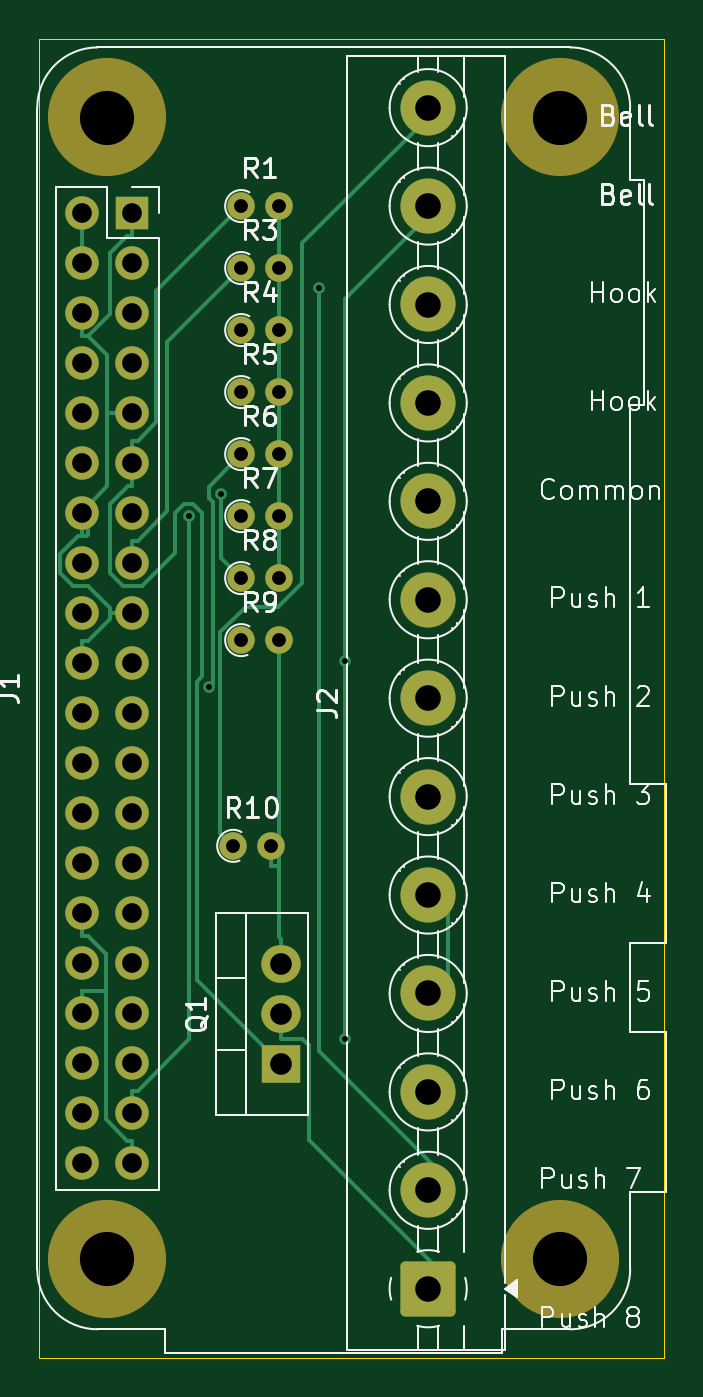
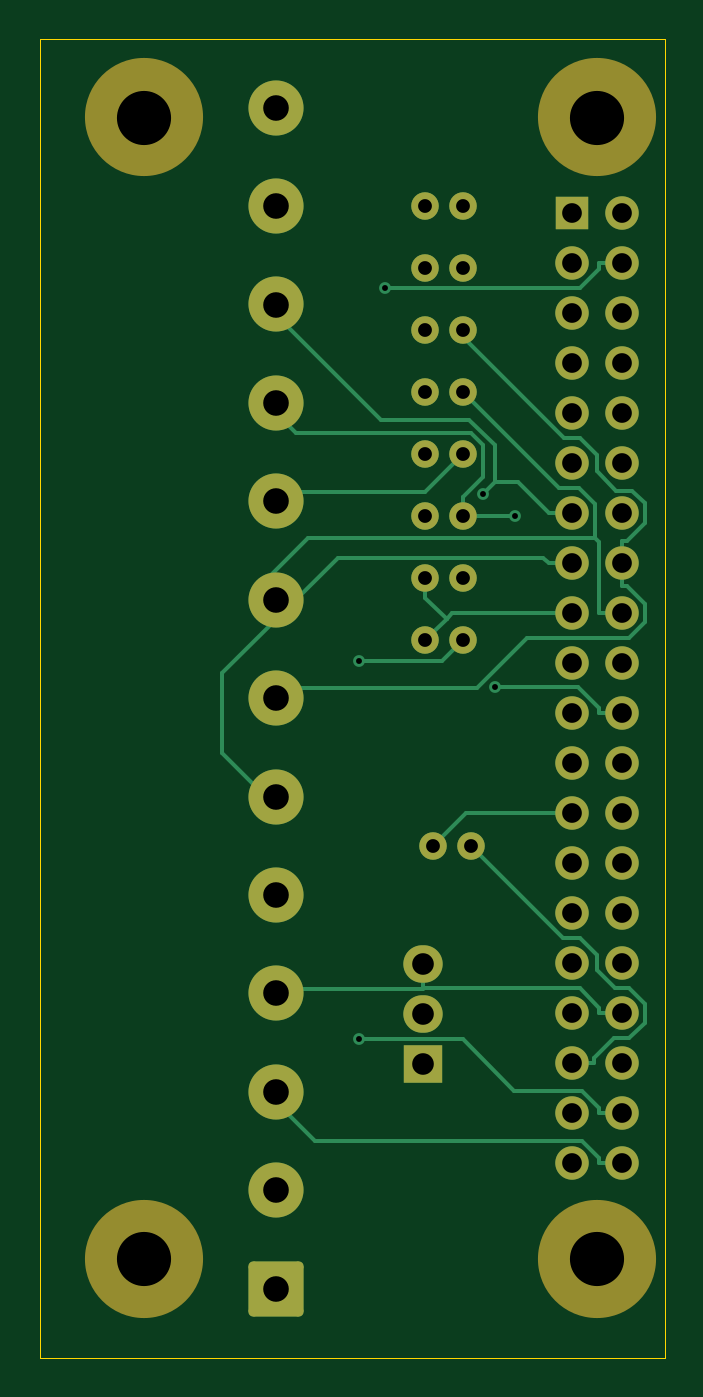
Circuit board: 11 layer files. Board 31.8 x 67.0 mm.
- bottom_copper: PhonePiHat-B_Cu.gbr (13910 bytes)
- bottom_mask: PhonePiHat-B_Mask.gbr (3510 bytes)
- paste: PhonePiHat-B_Paste.gbr (453 bytes)
- bottom_silk: PhonePiHat-B_Silkscreen.gbr (454 bytes)
- outline: PhonePiHat-Edge_Cuts.gbr (605 bytes)
- top_copper: PhonePiHat-F_Cu.gbr (14034 bytes)
- top_mask: PhonePiHat-F_Mask.gbr (3510 bytes)
- paste: PhonePiHat-F_Paste.gbr (453 bytes)
- top_silk: PhonePiHat-F_Silkscreen.gbr (54830 bytes)
- drill: PhonePiHat-NPTH.drl (392 bytes)
- drill: PhonePiHat-PTH.drl (1838 bytes)

=== bottom_copper: PhonePiHat-B_Cu.gbr (13910 bytes, source omitted) ===
=== bottom_mask: PhonePiHat-B_Mask.gbr ===
%TF.GenerationSoftware,KiCad,Pcbnew,8.0.8*%
%TF.CreationDate,2025-02-15T16:15:48-08:00*%
%TF.ProjectId,PhonePiHat,50686f6e-6550-4694-9861-742e6b696361,rev?*%
%TF.SameCoordinates,Original*%
%TF.FileFunction,Soldermask,Bot*%
%TF.FilePolarity,Negative*%
%FSLAX46Y46*%
G04 Gerber Fmt 4.6, Leading zero omitted, Abs format (unit mm)*
G04 Created by KiCad (PCBNEW 8.0.8) date 2025-02-15 16:15:48*
%MOMM*%
%LPD*%
G01*
G04 APERTURE LIST*
G04 Aperture macros list*
%AMRoundRect*
0 Rectangle with rounded corners*
0 $1 Rounding radius*
0 $2 $3 $4 $5 $6 $7 $8 $9 X,Y pos of 4 corners*
0 Add a 4 corners polygon primitive as box body*
4,1,4,$2,$3,$4,$5,$6,$7,$8,$9,$2,$3,0*
0 Add four circle primitives for the rounded corners*
1,1,$1+$1,$2,$3*
1,1,$1+$1,$4,$5*
1,1,$1+$1,$6,$7*
1,1,$1+$1,$8,$9*
0 Add four rect primitives between the rounded corners*
20,1,$1+$1,$2,$3,$4,$5,0*
20,1,$1+$1,$4,$5,$6,$7,0*
20,1,$1+$1,$6,$7,$8,$9,0*
20,1,$1+$1,$8,$9,$2,$3,0*%
G04 Aperture macros list end*
%ADD10C,6.000000*%
%ADD11R,1.700000X1.700000*%
%ADD12O,1.700000X1.700000*%
%ADD13C,1.400000*%
%ADD14O,1.400000X1.400000*%
%ADD15R,2.000000X1.905000*%
%ADD16O,2.000000X1.905000*%
%ADD17RoundRect,0.250001X1.149999X-1.149999X1.149999X1.149999X-1.149999X1.149999X-1.149999X-1.149999X0*%
%ADD18C,2.800000*%
G04 APERTURE END LIST*
D10*
%TO.C,J1*%
X57700000Y-44500000D03*
X57700000Y-102500000D03*
X80700000Y-44500000D03*
X80700000Y-102500000D03*
D11*
X58970000Y-49370000D03*
D12*
X56430000Y-49370000D03*
X58970000Y-51910000D03*
X56430000Y-51910000D03*
X58970000Y-54450000D03*
X56430000Y-54450000D03*
X58970000Y-56990000D03*
X56430000Y-56990000D03*
X58970000Y-59530000D03*
X56430000Y-59530000D03*
X58970000Y-62070000D03*
X56430000Y-62070000D03*
X58970000Y-64610000D03*
X56430000Y-64610000D03*
X58970000Y-67150000D03*
X56430000Y-67150000D03*
X58970000Y-69690000D03*
X56430000Y-69690000D03*
X58970000Y-72230000D03*
X56430000Y-72230000D03*
X58970000Y-74770000D03*
X56430000Y-74770000D03*
X58970000Y-77310000D03*
X56430000Y-77310000D03*
X58970000Y-79850000D03*
X56430000Y-79850000D03*
X58970000Y-82390000D03*
X56430000Y-82390000D03*
X58970000Y-84930000D03*
X56430000Y-84930000D03*
X58970000Y-87470000D03*
X56430000Y-87470000D03*
X58970000Y-90010000D03*
X56430000Y-90010000D03*
X58970000Y-92550000D03*
X56430000Y-92550000D03*
X58970000Y-95090000D03*
X56430000Y-95090000D03*
X58970000Y-97630000D03*
X56430000Y-97630000D03*
%TD*%
D13*
%TO.C,R1*%
X64500000Y-49000000D03*
D14*
X66400000Y-49000000D03*
%TD*%
D13*
%TO.C,R10*%
X64095000Y-81500000D03*
D14*
X65995000Y-81500000D03*
%TD*%
D15*
%TO.C,Q1*%
X66500000Y-92580000D03*
D16*
X66500000Y-90040000D03*
X66500000Y-87500000D03*
%TD*%
D13*
%TO.C,R3*%
X64500000Y-52150000D03*
D14*
X66400000Y-52150000D03*
%TD*%
D13*
%TO.C,R4*%
X64500000Y-55300000D03*
D14*
X66400000Y-55300000D03*
%TD*%
D13*
%TO.C,R6*%
X64500000Y-61600000D03*
D14*
X66400000Y-61600000D03*
%TD*%
D17*
%TO.C,J2*%
X74000000Y-104000000D03*
D18*
X74000000Y-99000000D03*
X74000000Y-94000000D03*
X74000000Y-89000000D03*
X74000000Y-84000000D03*
X74000000Y-79000000D03*
X74000000Y-74000000D03*
X74000000Y-69000000D03*
X74000000Y-64000000D03*
X74000000Y-59000000D03*
X74000000Y-54000000D03*
X74000000Y-49000000D03*
X74000000Y-44000000D03*
%TD*%
D13*
%TO.C,R5*%
X64500000Y-58450000D03*
D14*
X66400000Y-58450000D03*
%TD*%
D13*
%TO.C,R9*%
X64500000Y-71050000D03*
D14*
X66400000Y-71050000D03*
%TD*%
D13*
%TO.C,R7*%
X64500000Y-64750000D03*
D14*
X66400000Y-64750000D03*
%TD*%
D13*
%TO.C,R8*%
X64500000Y-67900000D03*
D14*
X66400000Y-67900000D03*
%TD*%
M02*

=== paste: PhonePiHat-B_Paste.gbr ===
%TF.GenerationSoftware,KiCad,Pcbnew,8.0.8*%
%TF.CreationDate,2025-02-15T16:15:48-08:00*%
%TF.ProjectId,PhonePiHat,50686f6e-6550-4694-9861-742e6b696361,rev?*%
%TF.SameCoordinates,Original*%
%TF.FileFunction,Paste,Bot*%
%TF.FilePolarity,Positive*%
%FSLAX46Y46*%
G04 Gerber Fmt 4.6, Leading zero omitted, Abs format (unit mm)*
G04 Created by KiCad (PCBNEW 8.0.8) date 2025-02-15 16:15:48*
%MOMM*%
%LPD*%
G01*
G04 APERTURE LIST*
G04 APERTURE END LIST*
M02*

=== bottom_silk: PhonePiHat-B_Silkscreen.gbr ===
%TF.GenerationSoftware,KiCad,Pcbnew,8.0.8*%
%TF.CreationDate,2025-02-15T16:15:48-08:00*%
%TF.ProjectId,PhonePiHat,50686f6e-6550-4694-9861-742e6b696361,rev?*%
%TF.SameCoordinates,Original*%
%TF.FileFunction,Legend,Bot*%
%TF.FilePolarity,Positive*%
%FSLAX46Y46*%
G04 Gerber Fmt 4.6, Leading zero omitted, Abs format (unit mm)*
G04 Created by KiCad (PCBNEW 8.0.8) date 2025-02-15 16:15:48*
%MOMM*%
%LPD*%
G01*
G04 APERTURE LIST*
G04 APERTURE END LIST*
M02*

=== outline: PhonePiHat-Edge_Cuts.gbr ===
%TF.GenerationSoftware,KiCad,Pcbnew,8.0.8*%
%TF.CreationDate,2025-02-15T16:15:49-08:00*%
%TF.ProjectId,PhonePiHat,50686f6e-6550-4694-9861-742e6b696361,rev?*%
%TF.SameCoordinates,Original*%
%TF.FileFunction,Profile,NP*%
%FSLAX46Y46*%
G04 Gerber Fmt 4.6, Leading zero omitted, Abs format (unit mm)*
G04 Created by KiCad (PCBNEW 8.0.8) date 2025-02-15 16:15:49*
%MOMM*%
%LPD*%
G01*
G04 APERTURE LIST*
%TA.AperFunction,Profile*%
%ADD10C,0.050000*%
%TD*%
G04 APERTURE END LIST*
D10*
X54250000Y-40500000D02*
X86000000Y-40500000D01*
X86000000Y-107500000D01*
X54250000Y-107500000D01*
X54250000Y-40500000D01*
M02*

=== top_copper: PhonePiHat-F_Cu.gbr (14034 bytes, source omitted) ===
=== top_mask: PhonePiHat-F_Mask.gbr ===
%TF.GenerationSoftware,KiCad,Pcbnew,8.0.8*%
%TF.CreationDate,2025-02-15T16:15:48-08:00*%
%TF.ProjectId,PhonePiHat,50686f6e-6550-4694-9861-742e6b696361,rev?*%
%TF.SameCoordinates,Original*%
%TF.FileFunction,Soldermask,Top*%
%TF.FilePolarity,Negative*%
%FSLAX46Y46*%
G04 Gerber Fmt 4.6, Leading zero omitted, Abs format (unit mm)*
G04 Created by KiCad (PCBNEW 8.0.8) date 2025-02-15 16:15:48*
%MOMM*%
%LPD*%
G01*
G04 APERTURE LIST*
G04 Aperture macros list*
%AMRoundRect*
0 Rectangle with rounded corners*
0 $1 Rounding radius*
0 $2 $3 $4 $5 $6 $7 $8 $9 X,Y pos of 4 corners*
0 Add a 4 corners polygon primitive as box body*
4,1,4,$2,$3,$4,$5,$6,$7,$8,$9,$2,$3,0*
0 Add four circle primitives for the rounded corners*
1,1,$1+$1,$2,$3*
1,1,$1+$1,$4,$5*
1,1,$1+$1,$6,$7*
1,1,$1+$1,$8,$9*
0 Add four rect primitives between the rounded corners*
20,1,$1+$1,$2,$3,$4,$5,0*
20,1,$1+$1,$4,$5,$6,$7,0*
20,1,$1+$1,$6,$7,$8,$9,0*
20,1,$1+$1,$8,$9,$2,$3,0*%
G04 Aperture macros list end*
%ADD10C,6.000000*%
%ADD11R,1.700000X1.700000*%
%ADD12O,1.700000X1.700000*%
%ADD13C,1.400000*%
%ADD14O,1.400000X1.400000*%
%ADD15R,2.000000X1.905000*%
%ADD16O,2.000000X1.905000*%
%ADD17RoundRect,0.250001X1.149999X-1.149999X1.149999X1.149999X-1.149999X1.149999X-1.149999X-1.149999X0*%
%ADD18C,2.800000*%
G04 APERTURE END LIST*
D10*
%TO.C,J1*%
X57700000Y-44500000D03*
X57700000Y-102500000D03*
X80700000Y-44500000D03*
X80700000Y-102500000D03*
D11*
X58970000Y-49370000D03*
D12*
X56430000Y-49370000D03*
X58970000Y-51910000D03*
X56430000Y-51910000D03*
X58970000Y-54450000D03*
X56430000Y-54450000D03*
X58970000Y-56990000D03*
X56430000Y-56990000D03*
X58970000Y-59530000D03*
X56430000Y-59530000D03*
X58970000Y-62070000D03*
X56430000Y-62070000D03*
X58970000Y-64610000D03*
X56430000Y-64610000D03*
X58970000Y-67150000D03*
X56430000Y-67150000D03*
X58970000Y-69690000D03*
X56430000Y-69690000D03*
X58970000Y-72230000D03*
X56430000Y-72230000D03*
X58970000Y-74770000D03*
X56430000Y-74770000D03*
X58970000Y-77310000D03*
X56430000Y-77310000D03*
X58970000Y-79850000D03*
X56430000Y-79850000D03*
X58970000Y-82390000D03*
X56430000Y-82390000D03*
X58970000Y-84930000D03*
X56430000Y-84930000D03*
X58970000Y-87470000D03*
X56430000Y-87470000D03*
X58970000Y-90010000D03*
X56430000Y-90010000D03*
X58970000Y-92550000D03*
X56430000Y-92550000D03*
X58970000Y-95090000D03*
X56430000Y-95090000D03*
X58970000Y-97630000D03*
X56430000Y-97630000D03*
%TD*%
D13*
%TO.C,R1*%
X64500000Y-49000000D03*
D14*
X66400000Y-49000000D03*
%TD*%
D13*
%TO.C,R10*%
X64095000Y-81500000D03*
D14*
X65995000Y-81500000D03*
%TD*%
D15*
%TO.C,Q1*%
X66500000Y-92580000D03*
D16*
X66500000Y-90040000D03*
X66500000Y-87500000D03*
%TD*%
D13*
%TO.C,R3*%
X64500000Y-52150000D03*
D14*
X66400000Y-52150000D03*
%TD*%
D13*
%TO.C,R4*%
X64500000Y-55300000D03*
D14*
X66400000Y-55300000D03*
%TD*%
D13*
%TO.C,R6*%
X64500000Y-61600000D03*
D14*
X66400000Y-61600000D03*
%TD*%
D17*
%TO.C,J2*%
X74000000Y-104000000D03*
D18*
X74000000Y-99000000D03*
X74000000Y-94000000D03*
X74000000Y-89000000D03*
X74000000Y-84000000D03*
X74000000Y-79000000D03*
X74000000Y-74000000D03*
X74000000Y-69000000D03*
X74000000Y-64000000D03*
X74000000Y-59000000D03*
X74000000Y-54000000D03*
X74000000Y-49000000D03*
X74000000Y-44000000D03*
%TD*%
D13*
%TO.C,R5*%
X64500000Y-58450000D03*
D14*
X66400000Y-58450000D03*
%TD*%
D13*
%TO.C,R9*%
X64500000Y-71050000D03*
D14*
X66400000Y-71050000D03*
%TD*%
D13*
%TO.C,R7*%
X64500000Y-64750000D03*
D14*
X66400000Y-64750000D03*
%TD*%
D13*
%TO.C,R8*%
X64500000Y-67900000D03*
D14*
X66400000Y-67900000D03*
%TD*%
M02*

=== paste: PhonePiHat-F_Paste.gbr ===
%TF.GenerationSoftware,KiCad,Pcbnew,8.0.8*%
%TF.CreationDate,2025-02-15T16:15:48-08:00*%
%TF.ProjectId,PhonePiHat,50686f6e-6550-4694-9861-742e6b696361,rev?*%
%TF.SameCoordinates,Original*%
%TF.FileFunction,Paste,Top*%
%TF.FilePolarity,Positive*%
%FSLAX46Y46*%
G04 Gerber Fmt 4.6, Leading zero omitted, Abs format (unit mm)*
G04 Created by KiCad (PCBNEW 8.0.8) date 2025-02-15 16:15:48*
%MOMM*%
%LPD*%
G01*
G04 APERTURE LIST*
G04 APERTURE END LIST*
M02*

=== top_silk: PhonePiHat-F_Silkscreen.gbr (54830 bytes, source omitted) ===
=== drill: PhonePiHat-NPTH.drl ===
M48
; DRILL file {KiCad 8.0.8} date 2025-02-15T16:15:51-0800
; FORMAT={-:-/ absolute / inch / decimal}
; #@! TF.CreationDate,2025-02-15T16:15:51-08:00
; #@! TF.GenerationSoftware,Kicad,Pcbnew,8.0.8
; #@! TF.FileFunction,NonPlated,1,2,NPTH
FMAT,2
INCH
; #@! TA.AperFunction,NonPlated,NPTH,ComponentDrill
T1C0.1083
%
G90
G05
T1
X2.2717Y-1.752
X2.2717Y-4.0354
X3.1772Y-1.752
X3.1772Y-4.0354
M30

=== drill: PhonePiHat-PTH.drl ===
M48
; DRILL file {KiCad 8.0.8} date 2025-02-15T16:15:51-0800
; FORMAT={-:-/ absolute / inch / decimal}
; #@! TF.CreationDate,2025-02-15T16:15:51-08:00
; #@! TF.GenerationSoftware,Kicad,Pcbnew,8.0.8
; #@! TF.FileFunction,Plated,1,2,PTH
FMAT,2
INCH
; #@! TA.AperFunction,Plated,PTH,ViaDrill
T1C0.0118
; #@! TA.AperFunction,Plated,PTH,ComponentDrill
T2C0.0276
; #@! TA.AperFunction,Plated,PTH,ComponentDrill
T3C0.0394
; #@! TA.AperFunction,Plated,PTH,ComponentDrill
T4C0.0433
; #@! TA.AperFunction,Plated,PTH,ComponentDrill
T5C0.0512
%
G90
G05
T1
X2.4346Y-2.5492
X2.4741Y-2.8909
X2.4989Y-2.505
X2.6948Y-2.0937
X2.7478Y-2.8385
X2.7478Y-3.5955
T2
X2.5234Y-3.2087
X2.5394Y-1.9291
X2.5394Y-2.0531
X2.5394Y-2.1772
X2.5394Y-2.3012
X2.5394Y-2.4252
X2.5394Y-2.5492
X2.5394Y-2.6732
X2.5394Y-2.7972
X2.5982Y-3.2087
X2.6142Y-1.9291
X2.6142Y-2.0531
X2.6142Y-2.1772
X2.6142Y-2.3012
X2.6142Y-2.4252
X2.6142Y-2.5492
X2.6142Y-2.6732
X2.6142Y-2.7972
T3
X2.2217Y-1.9437
X2.2217Y-2.0437
X2.2217Y-2.1437
X2.2217Y-2.2437
X2.2217Y-2.3437
X2.2217Y-2.4437
X2.2217Y-2.5437
X2.2217Y-2.6437
X2.2217Y-2.7437
X2.2217Y-2.8437
X2.2217Y-2.9437
X2.2217Y-3.0437
X2.2217Y-3.1437
X2.2217Y-3.2437
X2.2217Y-3.3437
X2.2217Y-3.4437
X2.2217Y-3.5437
X2.2217Y-3.6437
X2.2217Y-3.7437
X2.2217Y-3.8437
X2.3217Y-1.9437
X2.3217Y-2.0437
X2.3217Y-2.1437
X2.3217Y-2.2437
X2.3217Y-2.3437
X2.3217Y-2.4437
X2.3217Y-2.5437
X2.3217Y-2.6437
X2.3217Y-2.7437
X2.3217Y-2.8437
X2.3217Y-2.9437
X2.3217Y-3.0437
X2.3217Y-3.1437
X2.3217Y-3.2437
X2.3217Y-3.3437
X2.3217Y-3.4437
X2.3217Y-3.5437
X2.3217Y-3.6437
X2.3217Y-3.7437
X2.3217Y-3.8437
T4
X2.6181Y-3.4449
X2.6181Y-3.5449
X2.6181Y-3.6449
T5
X2.9134Y-1.7323
X2.9134Y-1.9291
X2.9134Y-2.126
X2.9134Y-2.3228
X2.9134Y-2.5197
X2.9134Y-2.7165
X2.9134Y-2.9134
X2.9134Y-3.1102
X2.9134Y-3.3071
X2.9134Y-3.5039
X2.9134Y-3.7008
X2.9134Y-3.8976
X2.9134Y-4.0945
M30

